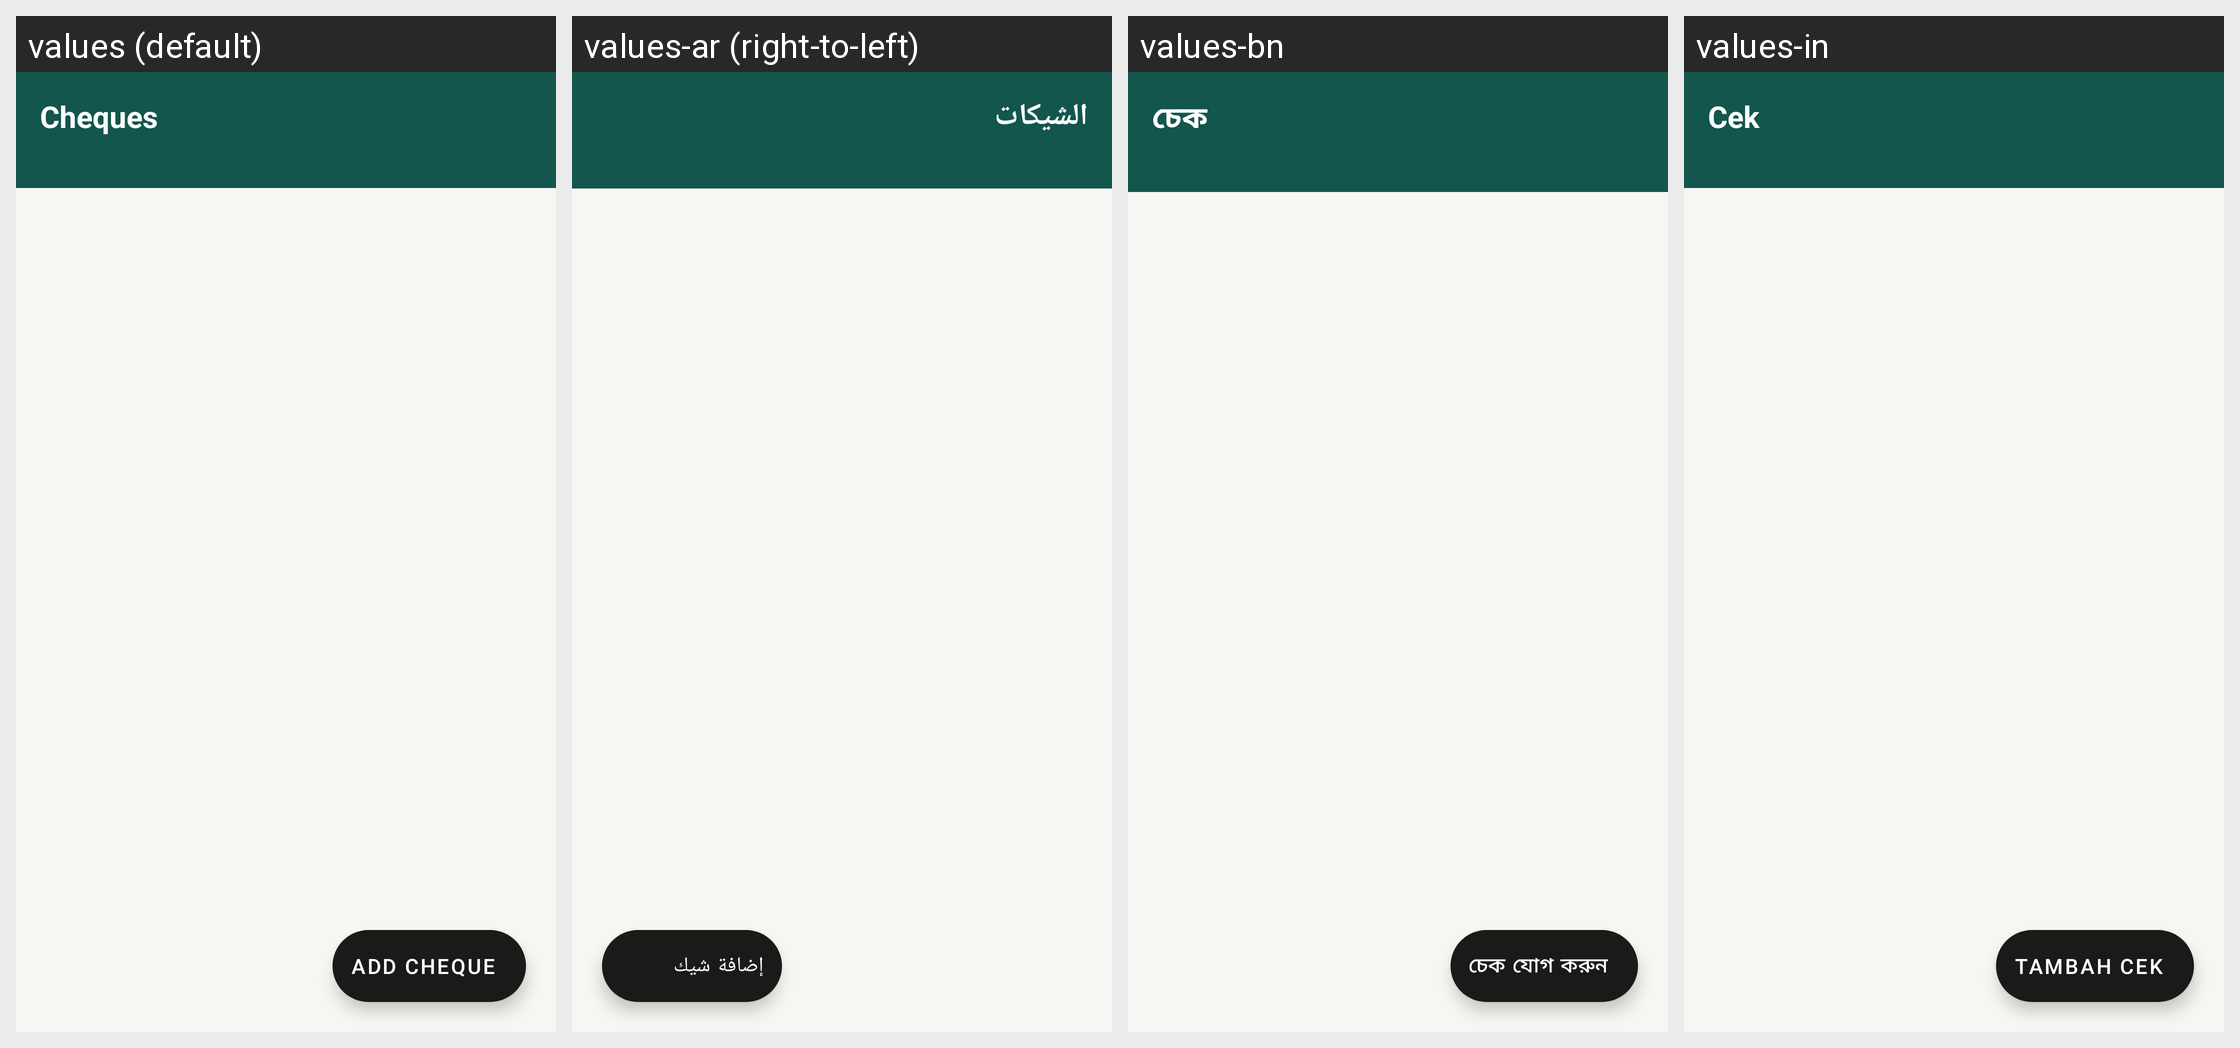

Here is an Android app screen in its default locale and in the app's own translations. Write out the translated-string differences for the strings that appear on this screen.
Android screen res/layout/activity_cheques.xml rendered under 4 locales, left to right: values (default), values-ar (right-to-left), values-bn, values-in. Device: Nexus 5 (rendered at 1080×1920; each locale shown at half size, 540×960, under a caption strip naming it); theme Theme.RoshanKhata.
Other locales in the repository, not shown: values-fa, values-hi, values-sd, values-ur.
Strings drawn on this screen, with the default value and each locale's value (text and hints the layout hard-codes, and strings that could not be matched under every locale, appear in the picture but are not listed):

cheques
  values: Cheques
  values-ar: الشيكات
  values-bn: চেক
  values-in: Cek

add_cheque
  values: Add Cheque
  values-ar: إضافة شيك
  values-bn: চেক যোগ করুন
  values-in: Tambah Cek
